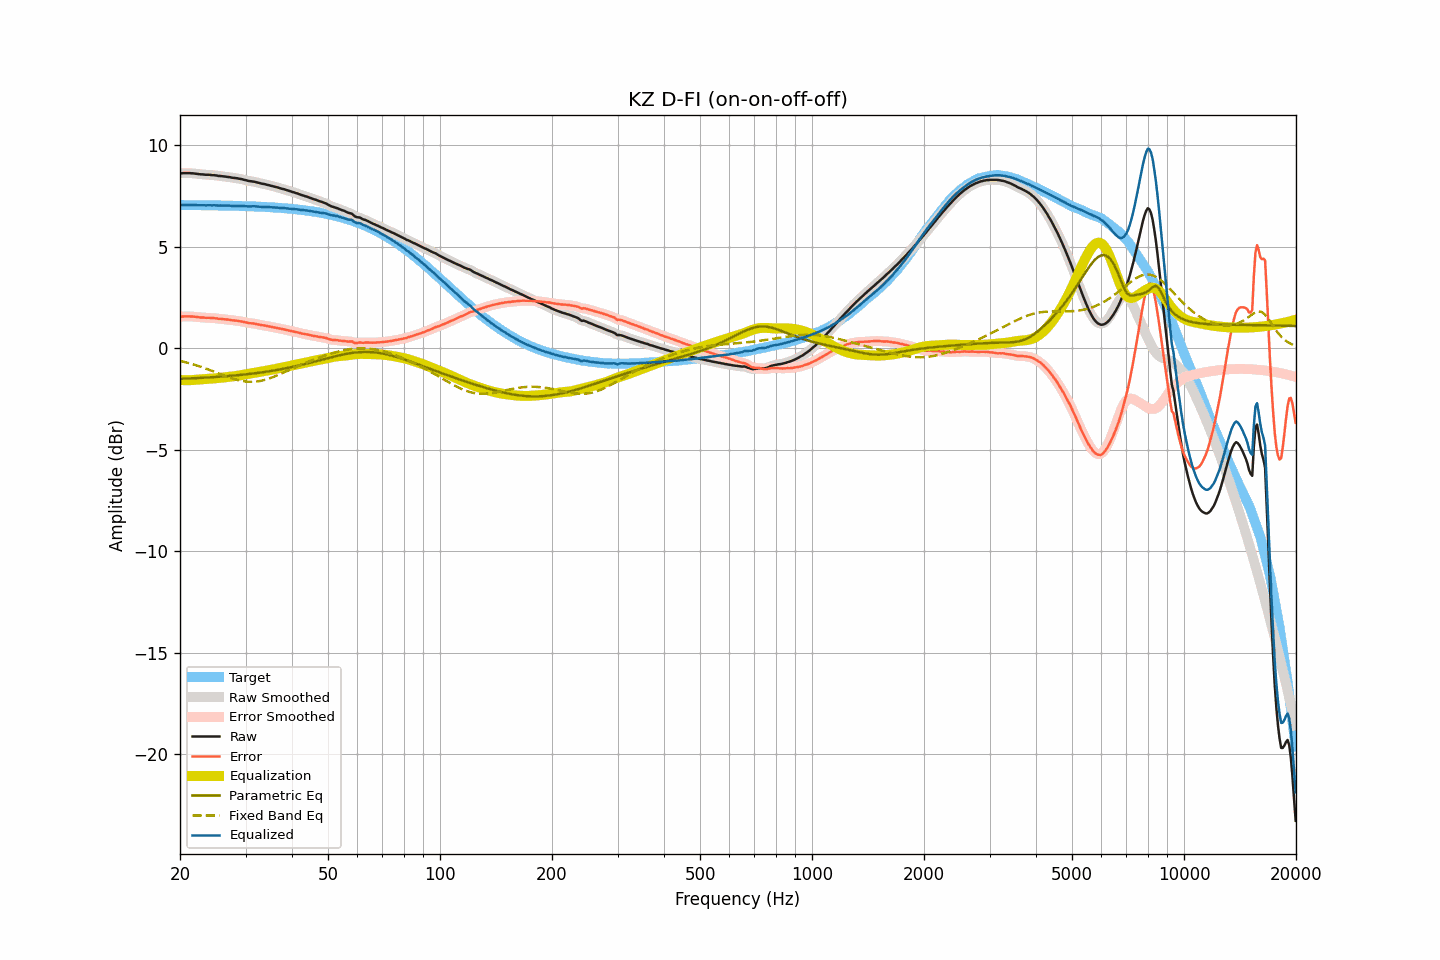

The file beside this chart, header and first rows:
frequency, raw, smoothed, error, error_smoothed, equalization, parametric_eq, fixed_band_eq, equalized_raw, equalized_smoothed, target
20.00, 8.62, 8.62, 1.56, 1.56, -1.56, -1.50, -0.62, 7.06, 7.06, 7.06
20.20, 8.62, 8.62, 1.56, 1.56, -1.57, -1.50, -0.64, 7.05, 7.06, 7.06
20.40, 8.63, 8.63, 1.57, 1.57, -1.57, -1.50, -0.66, 7.06, 7.06, 7.06
20.61, 8.63, 8.63, 1.57, 1.57, -1.57, -1.49, -0.68, 7.06, 7.06, 7.06
20.81, 8.63, 8.63, 1.57, 1.57, -1.57, -1.49, -0.70, 7.06, 7.06, 7.06
21.02, 8.63, 8.63, 1.57, 1.57, -1.57, -1.49, -0.72, 7.06, 7.06, 7.06
21.23, 8.63, 8.63, 1.57, 1.57, -1.57, -1.48, -0.74, 7.06, 7.06, 7.06
21.44, 8.62, 8.62, 1.56, 1.57, -1.57, -1.48, -0.76, 7.05, 7.06, 7.05
21.66, 8.62, 8.62, 1.57, 1.56, -1.56, -1.47, -0.79, 7.06, 7.06, 7.05
21.87, 8.61, 8.61, 1.56, 1.56, -1.55, -1.47, -0.81, 7.05, 7.05, 7.05
22.09, 8.60, 8.60, 1.55, 1.55, -1.55, -1.47, -0.84, 7.05, 7.05, 7.05
22.31, 8.59, 8.59, 1.54, 1.54, -1.54, -1.46, -0.86, 7.05, 7.05, 7.05
22.54, 8.58, 8.58, 1.53, 1.53, -1.53, -1.46, -0.89, 7.05, 7.05, 7.05
22.76, 8.57, 8.57, 1.52, 1.52, -1.52, -1.45, -0.91, 7.04, 7.05, 7.05
22.99, 8.57, 8.56, 1.52, 1.52, -1.52, -1.45, -0.94, 7.05, 7.05, 7.05
23.22, 8.56, 8.56, 1.51, 1.51, -1.51, -1.45, -0.97, 7.05, 7.05, 7.05
23.45, 8.55, 8.55, 1.50, 1.51, -1.51, -1.44, -1.00, 7.04, 7.05, 7.05
23.69, 8.55, 8.55, 1.50, 1.50, -1.50, -1.44, -1.02, 7.05, 7.05, 7.05
23.92, 8.55, 8.54, 1.50, 1.50, -1.50, -1.43, -1.05, 7.05, 7.04, 7.04
24.16, 8.54, 8.54, 1.50, 1.50, -1.50, -1.43, -1.08, 7.04, 7.05, 7.04
24.40, 8.53, 8.53, 1.49, 1.49, -1.49, -1.42, -1.11, 7.04, 7.04, 7.04
24.65, 8.53, 8.53, 1.49, 1.49, -1.48, -1.42, -1.14, 7.05, 7.04, 7.04
24.89, 8.52, 8.52, 1.48, 1.48, -1.48, -1.41, -1.17, 7.04, 7.04, 7.04
25.14, 8.51, 8.51, 1.47, 1.47, -1.47, -1.41, -1.21, 7.04, 7.04, 7.04
25.39, 8.49, 8.50, 1.45, 1.46, -1.46, -1.40, -1.24, 7.03, 7.03, 7.04
25.65, 8.49, 8.49, 1.45, 1.45, -1.45, -1.40, -1.27, 7.04, 7.03, 7.04
25.91, 8.48, 8.48, 1.45, 1.44, -1.45, -1.39, -1.30, 7.03, 7.03, 7.03
26.16, 8.47, 8.47, 1.44, 1.44, -1.44, -1.38, -1.33, 7.03, 7.03, 7.03
26.43, 8.46, 8.46, 1.43, 1.43, -1.43, -1.38, -1.36, 7.03, 7.03, 7.03
26.69, 8.45, 8.45, 1.42, 1.42, -1.42, -1.37, -1.39, 7.03, 7.03, 7.03
26.96, 8.44, 8.44, 1.41, 1.41, -1.41, -1.36, -1.42, 7.03, 7.03, 7.03
27.23, 8.43, 8.43, 1.40, 1.40, -1.40, -1.36, -1.44, 7.03, 7.02, 7.03
27.50, 8.41, 8.41, 1.39, 1.39, -1.39, -1.35, -1.47, 7.02, 7.02, 7.02
27.77, 8.40, 8.40, 1.38, 1.38, -1.38, -1.34, -1.50, 7.02, 7.02, 7.02
28.05, 8.39, 8.39, 1.37, 1.37, -1.37, -1.34, -1.52, 7.02, 7.02, 7.02
28.33, 8.38, 8.38, 1.36, 1.36, -1.36, -1.33, -1.54, 7.02, 7.02, 7.02
28.62, 8.37, 8.37, 1.35, 1.35, -1.35, -1.32, -1.56, 7.02, 7.02, 7.02
28.90, 8.35, 8.35, 1.34, 1.34, -1.34, -1.31, -1.58, 7.01, 7.02, 7.01
29.19, 8.34, 8.34, 1.33, 1.33, -1.32, -1.31, -1.60, 7.02, 7.01, 7.01
29.48, 8.32, 8.32, 1.31, 1.31, -1.31, -1.30, -1.61, 7.01, 7.01, 7.01
29.78, 8.30, 8.30, 1.29, 1.29, -1.29, -1.29, -1.63, 7.01, 7.01, 7.01
30.08, 8.28, 8.28, 1.28, 1.28, -1.28, -1.28, -1.64, 7.00, 7.00, 7.00
30.38, 8.26, 8.26, 1.26, 1.26, -1.26, -1.27, -1.65, 6.99, 6.99, 7.00
30.68, 8.24, 8.24, 1.24, 1.24, -1.25, -1.26, -1.65, 6.99, 6.99, 7.00
30.99, 8.23, 8.23, 1.23, 1.24, -1.24, -1.25, -1.65, 6.99, 6.99, 6.99
31.30, 8.22, 8.22, 1.23, 1.23, -1.22, -1.25, -1.65, 6.99, 6.99, 6.99
31.61, 8.21, 8.21, 1.22, 1.22, -1.21, -1.24, -1.65, 7.00, 6.99, 6.99
31.93, 8.19, 8.19, 1.20, 1.20, -1.20, -1.23, -1.64, 6.99, 6.99, 6.98
32.24, 8.17, 8.17, 1.19, 1.19, -1.19, -1.22, -1.63, 6.98, 6.98, 6.98
32.57, 8.15, 8.15, 1.17, 1.17, -1.17, -1.20, -1.62, 6.98, 6.97, 6.98
32.89, 8.13, 8.13, 1.15, 1.16, -1.16, -1.19, -1.61, 6.97, 6.97, 6.97
33.22, 8.11, 8.11, 1.14, 1.14, -1.14, -1.18, -1.59, 6.96, 6.97, 6.97
33.55, 8.10, 8.10, 1.13, 1.13, -1.13, -1.17, -1.57, 6.97, 6.97, 6.97
33.89, 8.08, 8.08, 1.12, 1.12, -1.11, -1.16, -1.55, 6.97, 6.96, 6.96
34.23, 8.06, 8.06, 1.10, 1.10, -1.10, -1.15, -1.52, 6.96, 6.96, 6.96
34.57, 8.04, 8.04, 1.09, 1.09, -1.09, -1.14, -1.50, 6.95, 6.95, 6.95
34.92, 8.02, 8.02, 1.07, 1.07, -1.07, -1.12, -1.47, 6.95, 6.95, 6.95
35.27, 8.00, 8.00, 1.05, 1.05, -1.06, -1.11, -1.44, 6.94, 6.94, 6.94
35.62, 7.98, 7.98, 1.04, 1.04, -1.04, -1.10, -1.41, 6.94, 6.94, 6.94
35.97, 7.96, 7.96, 1.02, 1.03, -1.02, -1.08, -1.38, 6.94, 6.94, 6.93
... 635 more rows
